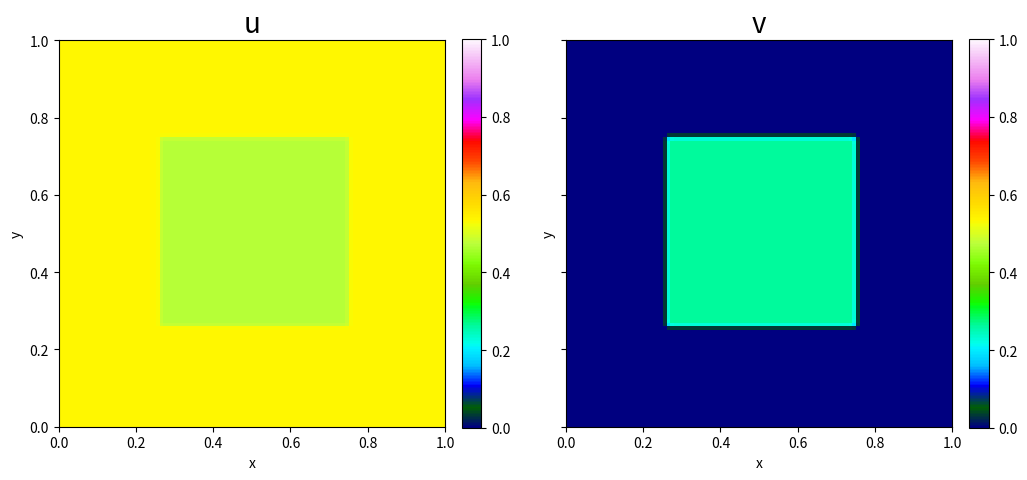

The matplotlib source for this figure:
import copy
import matplotlib.pyplot as plt
import matplotlib.animation as animation
import numpy as np
import math
from matplotlib.colors import Normalize

class GrayScott:
    def __init__(self, N=100, dt=1, dx=1, Du=0.16, Dv=0.08, f=0.035, k=0.06, square_size = 0.5):
        self.N = N
        self.dx = dx
        self.dt = dt
        self.f = f
        self.k = k
        self.Du = Du
        self.Dv = Dv

        self.t = 0

        # initial conditions
        self.u = np.full((N, N), 0.5)
        self.v = np.zeros((N, N))
        for i in range(N):
            for j in range(N):
                if (0.5 - square_size/2)*N < i < (0.5 + square_size/2)*N and (0.5 - square_size/2)*N < j < (0.5 + square_size/2)*N:
                    self.v[j, i] = 0.25

        self.iterations = 0
        self.running = True
    
    def run(self):
        while self.running:
            self.update()
            self.iterations += 1
    
    def im_update(self, *args):
        self.update()

        if not self.running:
            self.ani.event_source.stop()
            
        self.im_u.set_array(self.u)
        self.im_v.set_array(self.v)

        # if self.t > 0:
        #     self.text.set_text(f"t = {self.t}")

        return self.im_u, self.im_v, #self.text,

    def im_animate(self, cmap='gist_ncar'):
        fig, (ax1, ax2) = plt.subplots(1, 2, sharey=True, figsize=(12,6))
        self.im_u = ax1.imshow(self.u, cmap=cmap, norm=Normalize(0, 1), origin='lower', extent=(0, 1, 0, 1), animated=True)
        self.im_v = ax2.imshow(self.v, cmap=cmap, norm=Normalize(0, 1), origin='lower', extent=(0, 1, 0, 1), animated=True)
        ax1.set_title("u", fontsize=20)
        ax2.set_title("v", fontsize=20)
        # self.text = ax1.text(2, 2, 'gfgs')
        ax1.set_xlabel("x")
        ax1.set_ylabel("y")
        ax2.set_xlabel("x")
        ax2.set_ylabel("y")
        fig.colorbar(self.im_u, ax=ax1, fraction=0.046, pad=0.04)
        fig.colorbar(self.im_v, ax=ax2, fraction=0.046, pad=0.04)
        
        self.ani = animation.FuncAnimation(fig, self.im_update, interval=1, blit=True)
        plt.show()

    def update(self):
        u_old = np.copy(self.u)
        v_old = np.copy(self.v)
        self.t = round(self.t + self.dt, 8)

        for i in range(self.N):
            for j in range(self.N):
                self.u[j][i] += self.dt * (self.Du * (u_old[j][(i+1)%self.N] + u_old[j][i-1] + u_old[(j+1)%self.N][i] + u_old[j-1][i] - 4*u_old[j][i])/(self.dx**2) 
                                           - u_old[j][i] * v_old[j][i]**2 + self.f * (1 - u_old[j][i]))

        for i in range(self.N):
            for j in range(self.N):
                self.v[j][i] += self.dt * (self.Dv * (v_old[j][(i+1)%self.N] + v_old[j][i-1] + v_old[(j+1)%self.N][i] + v_old[j-1][i] - 4*v_old[j][i])/(self.dx**2) 
                                           + u_old[j][i] * v_old[j][i]**2 - (self.f + self.k) * v_old[j][i])

GrayScott().im_animate()